Labelled photos from "Cana_de_azucar", an image-classification folder in ErikaGM19/trabajo_de_grado. The possible labels are: carbon smut, hoja amarilla, mancha anillo, mancha parda, mosaic, muermo rojo, roya, sanas, secas, tizon bacteriano.

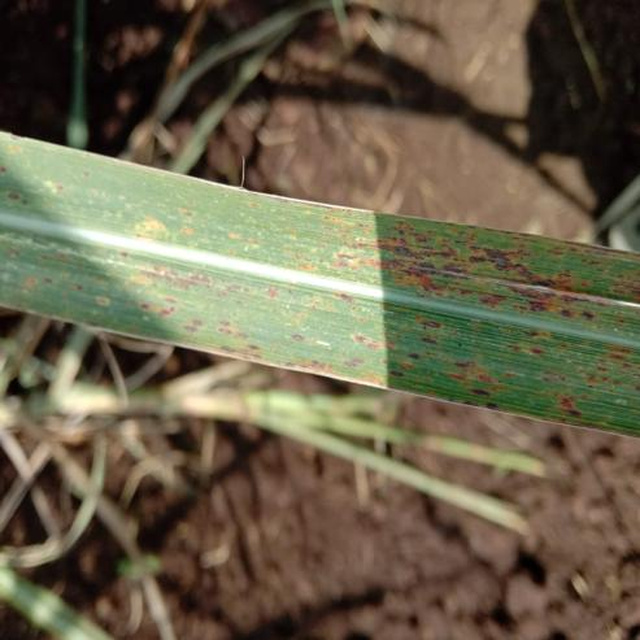
Label: roya

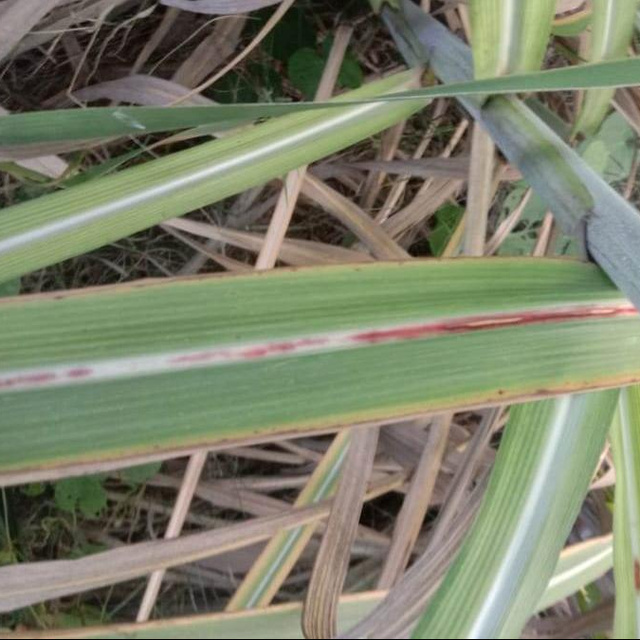
Label: muermo rojo

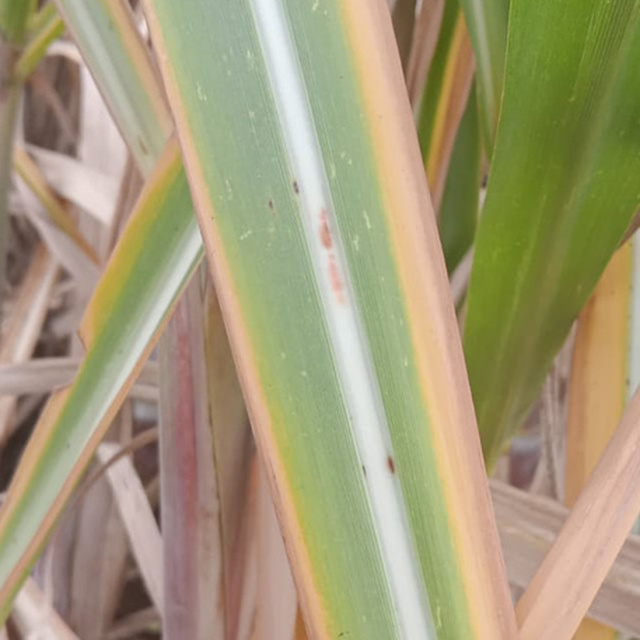
Label: hoja amarilla

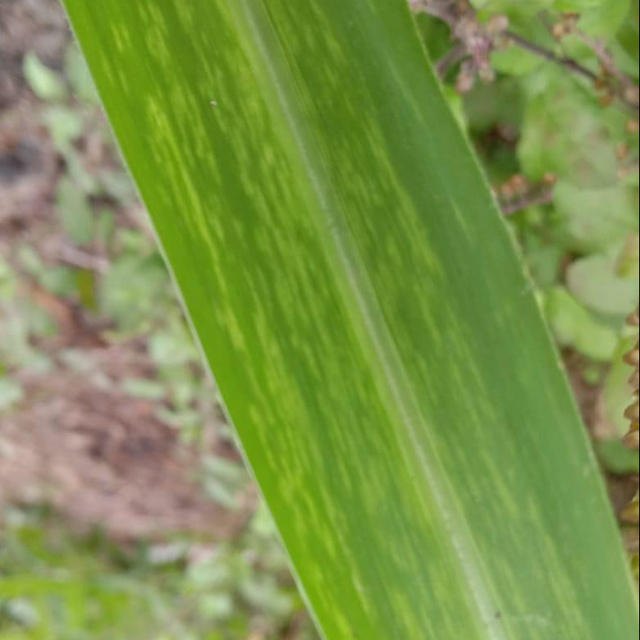
Label: mosaic

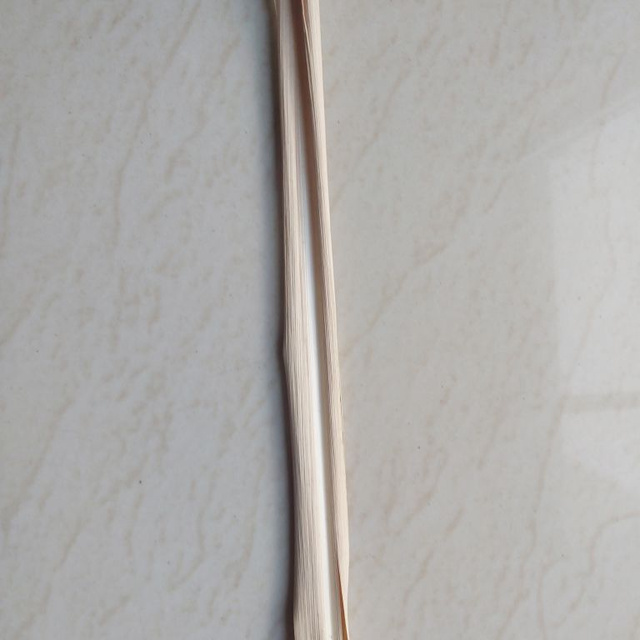
Label: secas

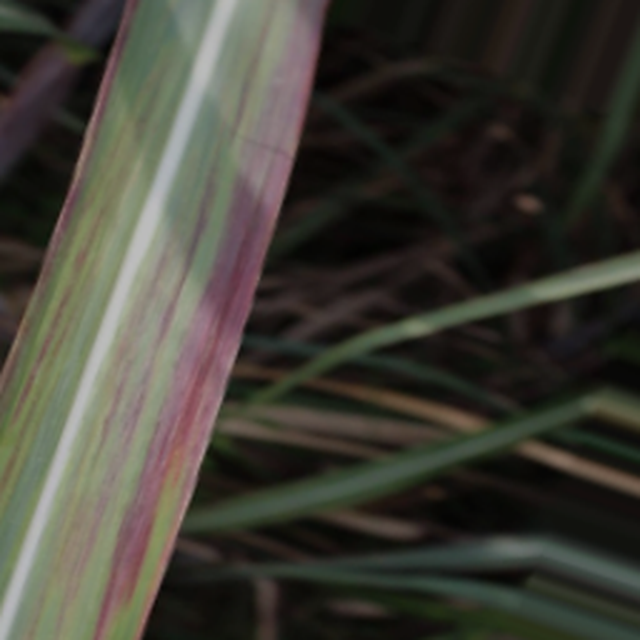
Label: tizon bacteriano
